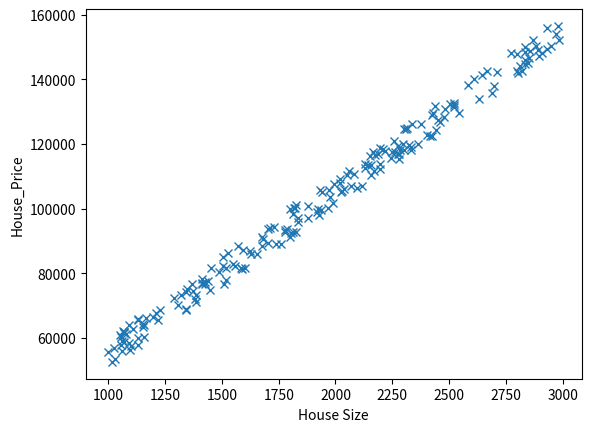
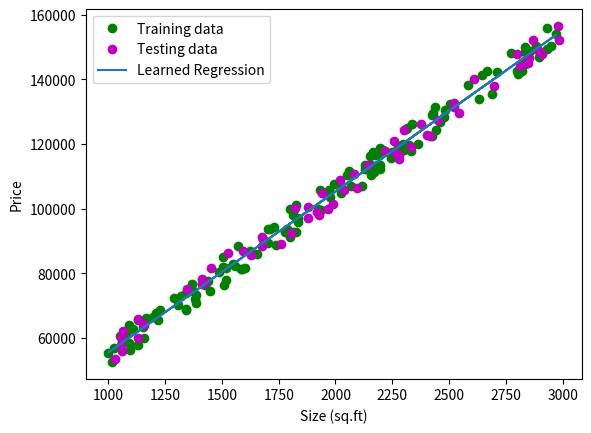

Python code for these plots, in order:
#
#............................Linear Regression using Gradient Descent Algorithm ...................
#....................................Author: Mayank Mishra.........................................
#

#import requisites
import numpy as np
import matplotlib.pyplot as plt
import math


#Equation of line y = mx+c where y is dependent variable or target variable, 
#m is slope of the line x is the feature variable and c is the intercept from the y axis of the regreesion line 
def hypothesis_func(intercept, slope, x):
    return intercept + slope * x


#rsquare value is the difference between 1 and (sum of squared variation in the predicted value and actual value divided by the variation in y)
#more closer to 1 more accuracy in our prediction
def rsquared(ypred, y):
    squared_error = sum(pow(ypred - y, 2))
    square_var = sum(pow(np.mean(y) - y, 2))

    rsq = 1.0 - (squared_error / square_var)
    return rsq


#cost functionhalf od average of sum of variance from our hypothesis    
def cost_function(x, y, theta0, theta1, m):
    J = sum((hypothesis_func(theta0, theta1, x) - y) ** 2) /2/m
    return J


#our gradient descent algorithm
def gradientDescent(x, y, m, alpha, theta0, theta1, iteration):
    itr = 0
    while itr < iteration:
        hypothesis = hypothesis_func(theta0, theta1, x)
        loss = hypothesis - y
        gradient0 = sum(loss)/m 
        gradient1 = sum(loss*x)/m
        temp0 = theta0 - alpha * gradient0
        temp1 = theta1 - alpha * gradient1
        if temp0 == theta0 and temp1 == theta1:
            break;
        else:
            theta0 = temp0
            theta1 = temp1
        itr += 1
    return theta0, theta1


#need to normalise the data to prevent the underflow
def normalize(array):
    return (array - array.mean()) / array.std()


#Regression Test
if __name__ == '__main__':
    
    #numple of samples
    num_house = 200

    #Preparing our Data set
    np.random.seed(50)
    house_size = np.random.randint(low=1000, high=3000, size=num_house)

    np.random.seed(50)
    house_price = house_size * 50 + np.random.randint(low=1000, high=10000, size=num_house)

    #initial plot for them
    plt.plot(house_size,house_price,'x')
    plt.xlabel("House Size")
    plt.ylabel("House_Price")
    plt.show()

    #test-train strategy
    #define number of training sample = 0.7 = 70%. We can take the first 70% as the data are generated randomly.
    nsample = math.floor(num_house * 0.7)

    #training data
    train_house_size = np.asarray(house_size[:nsample])
    train_house_price = np.asanyarray(house_price[:nsample])

    train_house_size_norm = normalize(train_house_size)
    train_house_price_norm = normalize(train_house_price)

    #test data
    test_house_size = np.array(house_size[nsample:])
    test_house_price = np.array(house_price[nsample:])

    test_house_size_norm = normalize(test_house_size)
    test_house_price_norm = normalize(test_house_price)


    #defining ncessary paramenters such as learning rate, initial value for slope and intercept
    learning_rate = 0.01
    slope = 0
    intercept = 0
    iteration = 1500

    #running gradient descent algorithm to get the value for slope and intercept
    intercept, slope = gradientDescent(train_house_size_norm, train_house_price_norm, nsample, learning_rate, intercept, slope, iteration)

    #computing the predicted price from the learning and calculating the r-square value from it for training data
    train_predicted_prices_norm = hypothesis_func(intercept, slope, train_house_size_norm)
    train_rsa = rsquared(train_predicted_prices_norm, train_house_price_norm)

    #computing the predicted price from the learning and calculating the r-square value from it for test data
    test_predicted_prices_norm = hypothesis_func(intercept, slope, test_house_size_norm)
    test_rsa = rsquared(test_predicted_prices_norm, test_house_price_norm)

    #some basic operation for making plot for our normalized data
    train_house_size_mean = train_house_size.mean()
    train_house_size_std = train_house_size.std()

    train_price_mean = train_house_price.mean()
    train_price_std = train_house_price.std()

    #calculating paramaters for the line of regression
    regress_line_x = train_house_size_norm * train_house_size_std + train_house_size_mean
    regress_line_y = train_predicted_prices_norm * train_price_std + train_price_mean

    #printing the value for rsa's and our coefficients
    print("--------------------------------------------------------------------------------------------------------------------------")
    print("Coefficients values are: \nSlope : {} \nIntercept : {}".format(slope, intercept))
    print("The R - squared value for the training data set : {}".format(train_rsa))
    print("The R - squared value for the testing data set : {}".format(test_rsa))
    print("--------------------------------------------------------------------------------------------------------------------------")


    #Kudos let's plot our curve
    plt.figure()
    plt.ylabel("Price")
    plt.xlabel("Size (sq.ft)")
    plt.plot(train_house_size,train_house_price,"go",label = "Training data")
    plt.plot(test_house_size,test_house_price,"mo",label = "Testing data")
    plt.plot(regress_line_x, regress_line_y, label = "Learned Regression")
    plt.legend(loc = "upper left")
    plt.show()